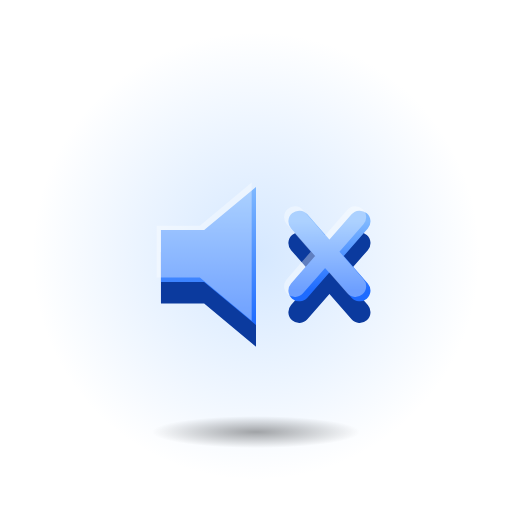
t = 0.00 s
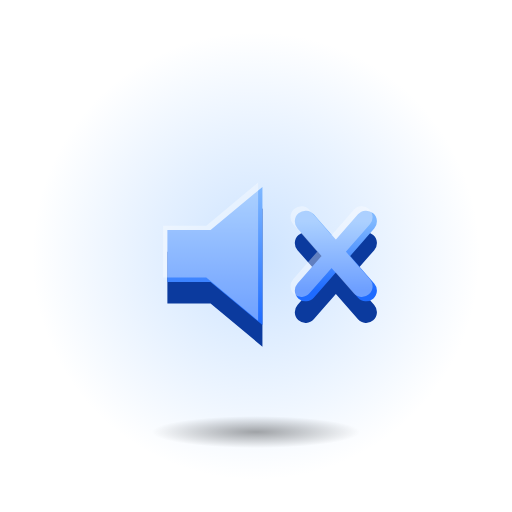
t = 0.39 s
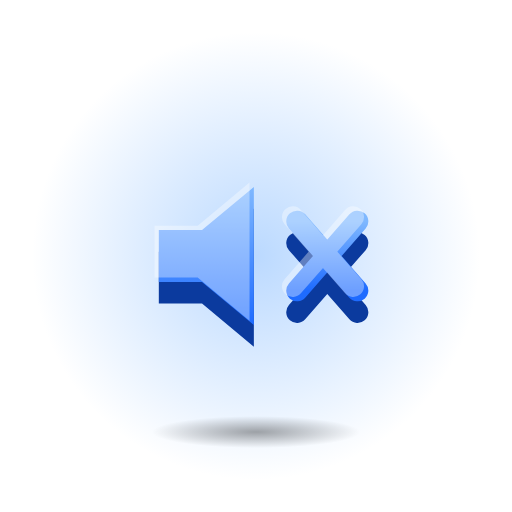
t = 0.79 s
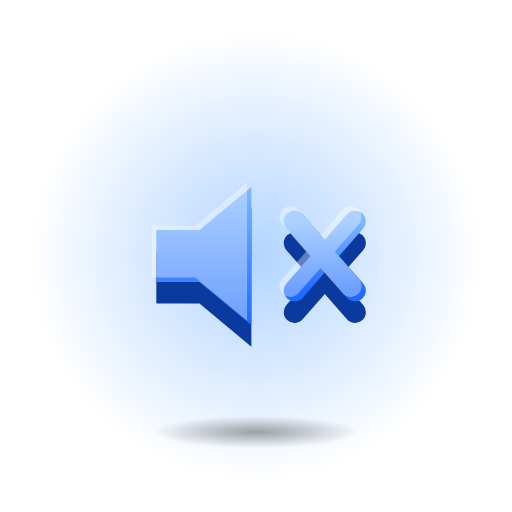
t = 1.20 s
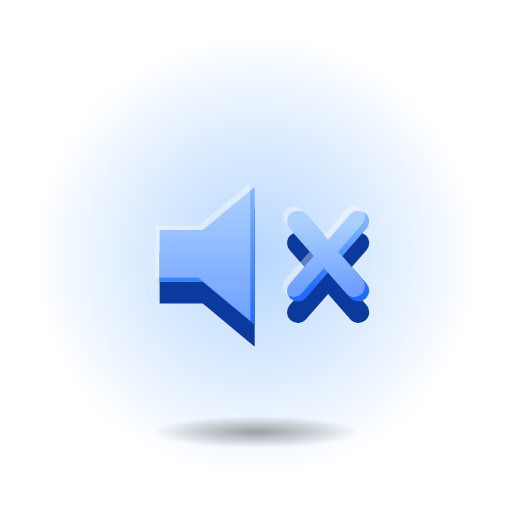
t = 1.50 s
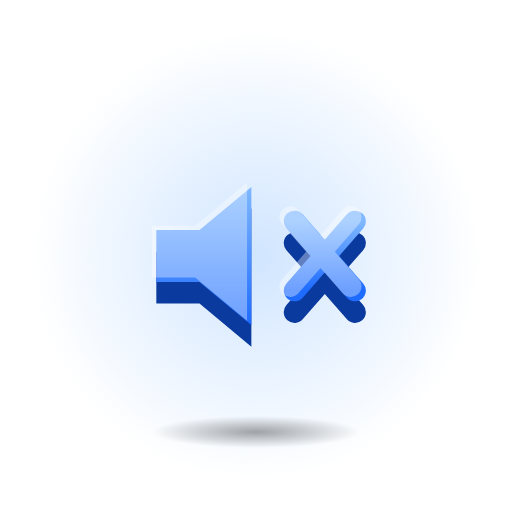
t = 2.10 s

The animated SVG that drew these frames (rendered in a browser with its animation timeline set to each time). Animation: 2 SMIL elements (animate=1,animateTransform=1); one cycle of 2.40 s, repeats indefinitely.

<svg xmlns="http://www.w3.org/2000/svg" viewBox="0 0 128 128" width="128" height="128">
<defs>
<linearGradient id="fg" x1="0" y1="0" x2="0" y2="1"><stop offset="0" stop-color="#7FB8FF"/><stop offset="1" stop-color="#1E6BFF"/></linearGradient>
<radialGradient id="sh"><stop offset="0" stop-color="#000" stop-opacity="0.35"/><stop offset="1" stop-color="#000" stop-opacity="0"/></radialGradient>
<radialGradient id="halo"><stop offset="0" stop-color="#7FB8FF" stop-opacity="0.6"/><stop offset="1" stop-color="#7FB8FF" stop-opacity="0"/></radialGradient>
</defs>
<circle cx="64" cy="64" r="56" fill="url(#halo)"><animate attributeName="opacity" values=".55;1;.55" dur="2.4s" repeatCount="indefinite" calcMode="spline" keySplines="0.42 0 0.58 1;0.42 0 0.58 1"/></circle>
<ellipse cx="64" cy="108" rx="26" ry="4" fill="url(#sh)"/>
<g transform="translate(64 64) scale(1.08) translate(-64 -64)"><g transform="translate(64 64)"><g><animateTransform attributeName="transform" type="translate" values="0 0;-2 0;2 0;-1 0;0 0" dur="0.9s" repeatCount="indefinite" calcMode="spline" keySplines="0.42 0 0.58 1;0.42 0 0.58 1;0.42 0 0.58 1;0.42 0 0.58 1"/><g transform="translate(-32 -32)"><g transform="translate(0 5)"><path d="M10 26 H20 L32 16 V48 L20 38 H10 Z" fill="#0B3A9E"/><path d="M42 24 L56 40 M56 24 L42 40" fill="none" stroke="#0B3A9E" stroke-width="5" stroke-linecap="round" stroke-linejoin="round"/></g><path d="M10 26 H20 L32 16 V48 L20 38 H10 Z" fill="url(#fg)"/><path d="M42 24 L56 40 M56 24 L42 40" fill="none" stroke="url(#fg)" stroke-width="5" stroke-linecap="round" stroke-linejoin="round"/><g opacity="0.35" transform="translate(-1 -1)"><path d="M10 26 H20 L32 16 V48 L20 38 H10 Z" fill="#FFFFFF"/><path d="M42 24 L56 40 M56 24 L42 40" fill="none" stroke="#FFFFFF" stroke-width="5" stroke-linecap="round" stroke-linejoin="round"/></g></g></g></g></g>
</svg>
